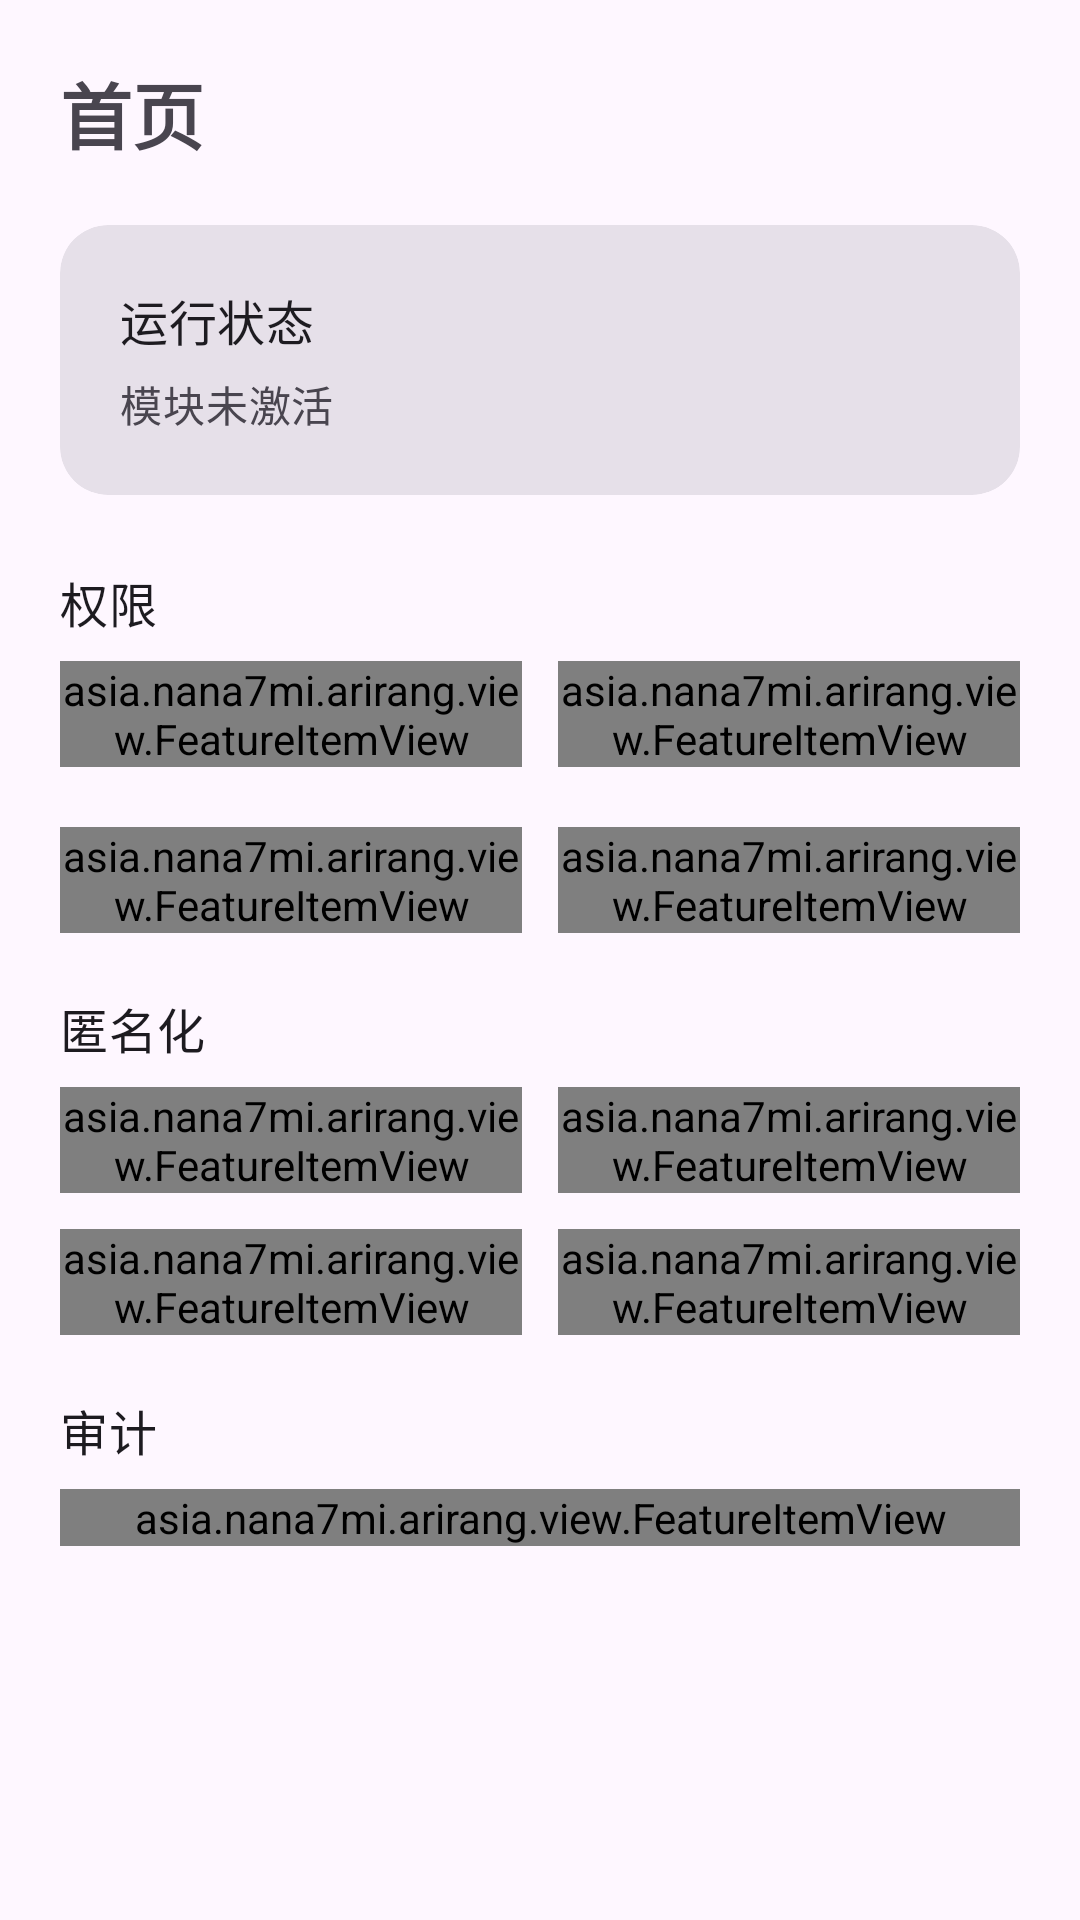

Reconstruct the res/layout file that produces this screen, plus the resources it refers to.
<!-- AndroidManifest.xml: application theme Theme.Arirang -->
<!-- res/layout/fragment_home.xml -->
<?xml version="1.0" encoding="utf-8"?>
<ScrollView xmlns:android="http://schemas.android.com/apk/res/android"
    xmlns:app="http://schemas.android.com/apk/res-auto"
    android:layout_width="match_parent"
    android:layout_height="match_parent">

    <LinearLayout
        android:id="@+id/rootLayout"
        android:orientation="vertical"
        android:layout_width="match_parent"
        android:layout_height="wrap_content"
        android:padding="20dp">

        
        <TextView
            android:layout_width="wrap_content"
            android:layout_height="wrap_content"
            android:text="@string/nav_home"
            android:textSize="24sp"
            android:textStyle="bold"
            android:layout_marginBottom="20dp" />

        
        <androidx.cardview.widget.CardView
            android:id="@+id/status_card"
            android:layout_width="match_parent"
            android:layout_height="wrap_content"
            android:layout_marginBottom="24dp"
            app:cardCornerRadius="16dp"
            app:cardElevation="0dp"
            android:background="?attr/colorSurface"
            style="@style/Widget.Material3.CardView.Filled">

            <LinearLayout
                android:layout_width="match_parent"
                android:layout_height="wrap_content"
                android:orientation="vertical"
                android:padding="20dp">

                <TextView
                    android:layout_width="wrap_content"
                    android:layout_height="wrap_content"
                    android:text="@string/status_title"
                    android:textAppearance="?attr/textAppearanceTitleMedium"
                    android:textColor="?attr/colorOnSurface"/>

                <TextView
                    android:id="@+id/status_text"
                    android:layout_width="wrap_content"
                    android:layout_height="wrap_content"
                    android:layout_marginTop="6dp"
                    android:text="@string/status_deactivated"
                    android:textAppearance="?attr/textAppearanceBodyMedium"
                    android:textColor="?attr/colorOnSurfaceVariant" />
            </LinearLayout>

        </androidx.cardview.widget.CardView>


        
        <TextView
            android:layout_width="wrap_content"
            android:layout_height="wrap_content"
            android:text="@string/category_permission"
            android:textAppearance="?attr/textAppearanceTitleMedium"
            android:textColor="?attr/colorOnBackground"
            android:layout_marginBottom="8dp"/>

        <LinearLayout
            android:layout_width="match_parent"
            android:layout_height="wrap_content"
            android:orientation="horizontal"
            android:layout_marginBottom="20dp">

            <asia.nana7mi.arirang.view.FeatureItemView
                android:id="@+id/clipboard_setting_bottom"
                android:layout_width="0dp"
                android:layout_height="wrap_content"
                android:layout_weight="1"
                app:featureName="@string/feature_clipboard" />

            <Space
                android:layout_width="12dp"
                android:layout_height="match_parent" />

            <asia.nana7mi.arirang.view.FeatureItemView
                android:id="@+id/sensor_info_setting_bottom"
                android:layout_width="0dp"
                android:layout_height="wrap_content"
                android:layout_weight="1"
                app:featureName="@string/feature_sensor_info" />
        </LinearLayout>

        <LinearLayout
            android:layout_width="match_parent"
            android:layout_height="wrap_content"
            android:orientation="horizontal"
            android:layout_marginBottom="20dp">

            <asia.nana7mi.arirang.view.FeatureItemView
                android:id="@+id/bluetooth_list_bottom"
                android:layout_width="0dp"
                android:layout_height="wrap_content"
                android:layout_weight="1"
                app:featureName="@string/feature_bluetooth_list" />

            <Space
                android:layout_width="12dp"
                android:layout_height="match_parent" />

            <asia.nana7mi.arirang.view.FeatureItemView
                android:id="@+id/wifi_setting_bottom"
                android:layout_width="0dp"
                android:layout_height="wrap_content"
                android:layout_weight="1"
                app:featureName="@string/feature_wifi_list" />
        </LinearLayout>


        
        <TextView
            android:layout_width="wrap_content"
            android:layout_height="wrap_content"
            android:text="@string/category_anonymization"
            android:textAppearance="?attr/textAppearanceTitleMedium"
            android:textColor="?attr/colorOnBackground"
            android:layout_marginBottom="8dp"/>

        <LinearLayout
            android:layout_width="match_parent"
            android:layout_height="wrap_content"
            android:orientation="vertical"
            android:layout_marginBottom="20dp">

            <LinearLayout
                android:layout_width="match_parent"
                android:layout_height="wrap_content"
                android:orientation="horizontal">

                <asia.nana7mi.arirang.view.FeatureItemView
                    android:id="@+id/package_list_bottom"
                    android:layout_width="0dp"
                    android:layout_height="wrap_content"
                    android:layout_weight="1"
                    app:featureName="@string/feature_app_list" />

                <Space
                    android:layout_width="12dp"
                    android:layout_height="match_parent" />

                <asia.nana7mi.arirang.view.FeatureItemView
                    android:id="@+id/sim_info_setting_bottom"
                    android:layout_width="0dp"
                    android:layout_height="wrap_content"
                    android:layout_weight="1"
                    app:featureName="@string/feature_sim_info" />
            </LinearLayout>


            <LinearLayout
                android:layout_width="match_parent"
                android:layout_height="wrap_content"
                android:orientation="horizontal"
                android:layout_marginTop="12dp">

                <asia.nana7mi.arirang.view.FeatureItemView
                    android:id="@+id/location_setting_bottom"
                    android:layout_width="0dp"
                    android:layout_height="wrap_content"
                    android:layout_weight="1"
                    app:featureName="@string/feature_location" />

                <Space
                    android:layout_width="12dp"
                    android:layout_height="match_parent" />

                <asia.nana7mi.arirang.view.FeatureItemView
                    android:id="@+id/device_info_setting_bottom"
                    android:layout_width="0dp"
                    android:layout_height="wrap_content"
                    android:layout_weight="1"
                    app:featureName="@string/feature_device_info" />
            </LinearLayout>

        </LinearLayout>


        
        <TextView
            android:layout_width="wrap_content"
            android:layout_height="wrap_content"
            android:text="@string/category_audit"
            android:textAppearance="?attr/textAppearanceTitleMedium"
            android:textColor="?attr/colorOnBackground"
            android:layout_marginBottom="8dp"/>

        <asia.nana7mi.arirang.view.FeatureItemView
            android:id="@+id/test_view"
            android:layout_width="match_parent"
            android:layout_height="wrap_content"
            app:featureName="@string/feature_permission_stats" />

    </LinearLayout>

</ScrollView>
<!-- resources referenced by this layout -->
<resources>
  <string name="category_anonymization">匿名化</string>
  <string name="category_audit">审计</string>
  <string name="category_permission">权限</string>
  <string name="feature_app_list">应用列表</string>
  <string name="feature_bluetooth_list">蓝牙列表</string>
  <string name="feature_clipboard">剪切板读取</string>
  <string name="feature_device_info">设备信息</string>
  <string name="feature_location">定位</string>
  <string name="feature_permission_stats">软件权限调取次数统计</string>
  <string name="feature_sensor_info">传感器信息</string>
  <string name="feature_sim_info">SIM 信息</string>
  <string name="feature_wifi_list">Wi-Fi列表</string>
  <string name="nav_home">首页</string>
  <string name="status_deactivated">模块未激活</string>
  <string name="status_title">运行状态</string>
  <style name="Theme.Arirang" parent="Base.Theme.Arirang" />
  <style name="Base.Theme.Arirang" parent="Theme.Material3.DayNight.NoActionBar">
  
          <item name="android:windowLightStatusBar">?attr/isLightTheme</item>
  
          <item name="android:statusBarColor">@android:color/transparent</item>
  
          <item name="android:windowSplashScreenAnimatedIcon">@mipmap/ic_launcher</item>
  
          <item name="android:windowSplashScreenBackground">?attr/colorSurface</item>
  
      </style>
</resources>
